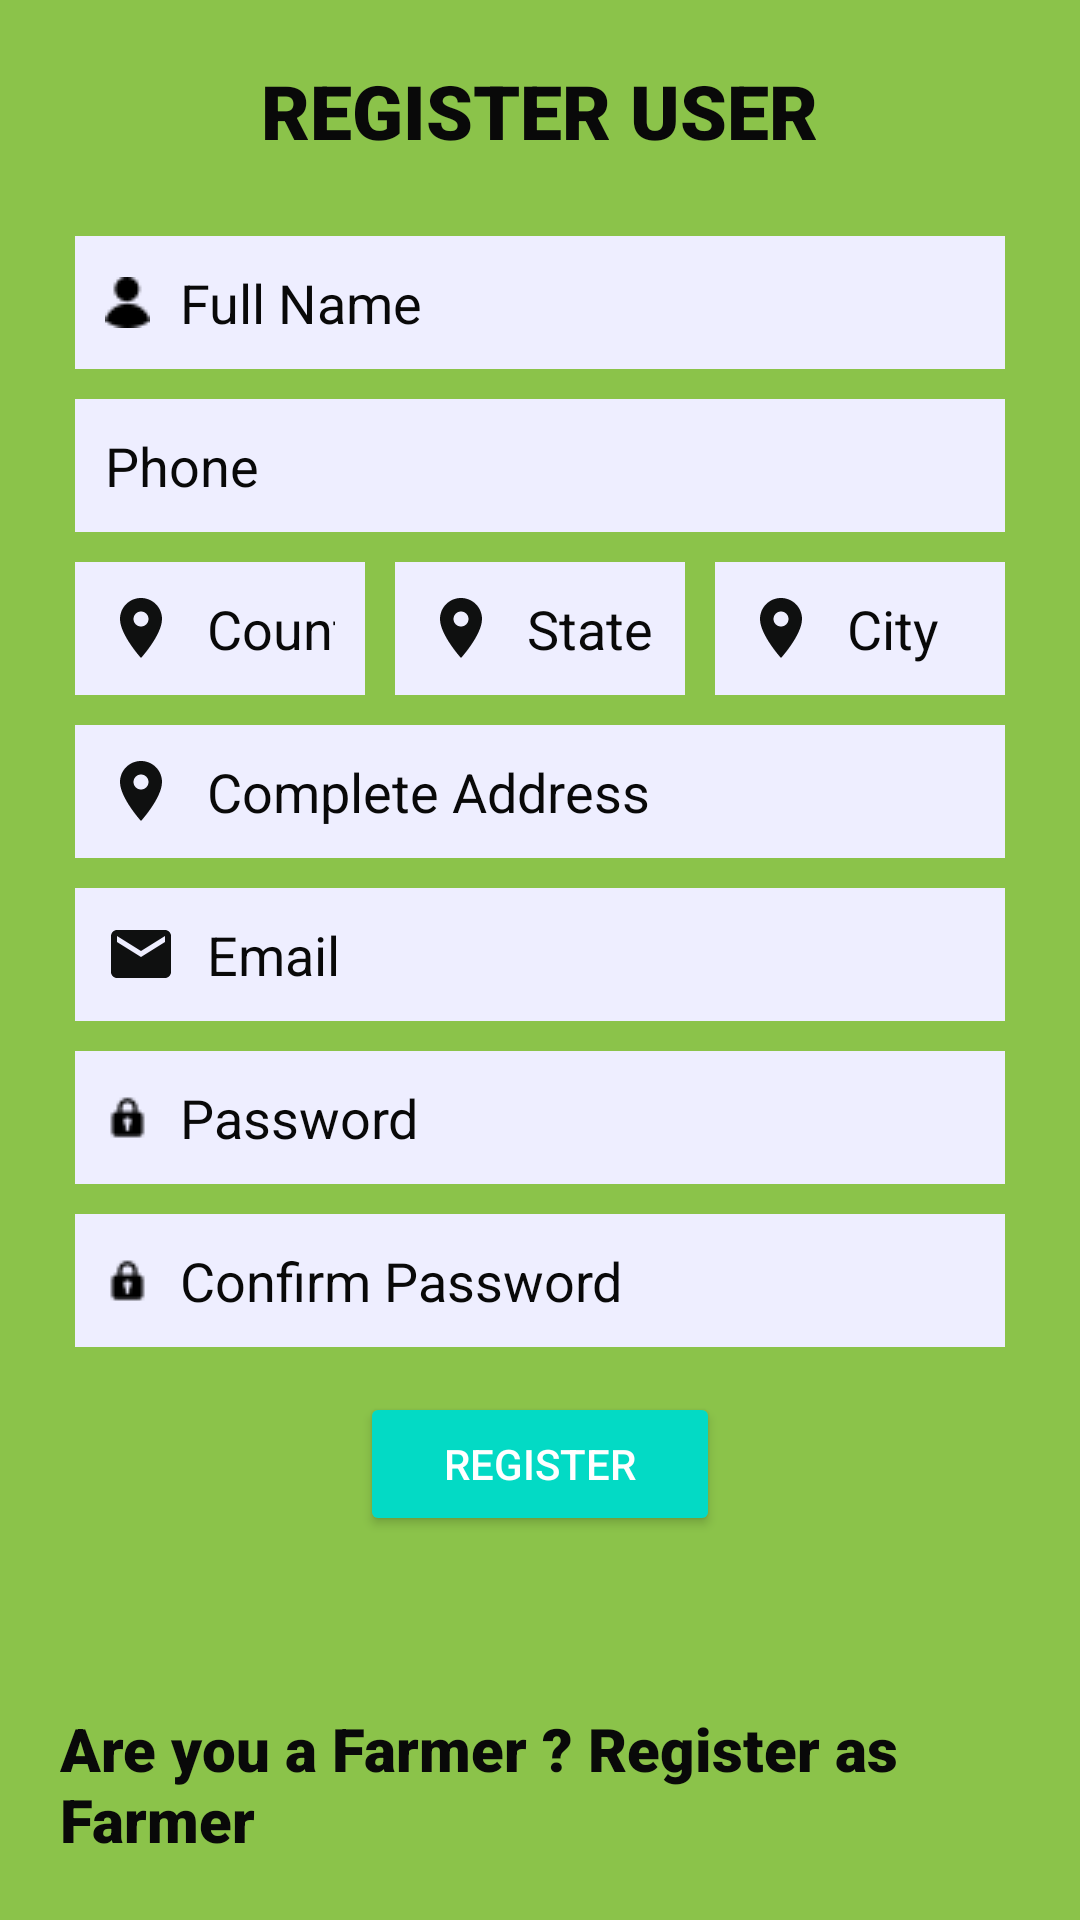

This screen was rendered from an Android layout file. Write that file and the resources it references.
<!-- AndroidManifest.xml: application theme Theme.FarmersCart -->
<!-- res/layout/activity_register_user.xml -->
<?xml version="1.0" encoding="utf-8"?>
<RelativeLayout xmlns:android="http://schemas.android.com/apk/res/android"
    xmlns:app="http://schemas.android.com/apk/res-auto"
    xmlns:tools="http://schemas.android.com/tools"
    android:layout_width="match_parent"
    android:layout_height="match_parent"
    tools:context=".activities.RegisterUserActivity"
    android:background="@color/lawngreen"
    android:padding="20dp">

    <TextView
        android:id="@+id/register_user"
        android:layout_width="wrap_content"
        android:layout_height="wrap_content"
        android:text="REGISTER USER"
        android:textColor="@color/black"
        android:fontFamily="sans-serif-black"
        android:textSize="25sp"
        android:layout_centerHorizontal="true"
        android:layout_marginBottom="20dp"/>


    <EditText
        android:id="@+id/fullnameEt"
        android:layout_width="match_parent"
        android:layout_height="wrap_content"
        android:layout_below="@id/register_user"
        android:hint="Full Name"
        android:textColorHint="@color/black"
        android:padding="10dp"
        android:layout_margin="5dp"
        android:background="@color/lightwhite"
        android:layout_marginBottom="20dp"
        android:drawableStart="@drawable/username_logo"
        android:drawablePadding="10dp"
        android:inputType="textPersonName|textCapWords"/>

    <EditText
        android:id="@+id/phoneEt"
        android:layout_width="match_parent"
        android:layout_height="wrap_content"
        android:layout_below="@id/fullnameEt"
        android:hint="Phone"
        android:textColorHint="@color/black"
        android:padding="10dp"
        android:layout_margin="5dp"
        android:background="@color/lightwhite"
        android:layout_marginBottom="20dp"
        android:drawableStart="@drawable/phone_icon"
        android:drawablePadding="10dp"
        android:inputType="phone"/>

    <LinearLayout
        android:id="@+id/addressLl"
        android:layout_width="match_parent"
        android:layout_height="wrap_content"
        android:layout_below="@id/phoneEt"
        android:orientation="horizontal">

        <EditText
            android:id="@+id/countryEt"
            android:layout_width="match_parent"
            android:layout_height="wrap_content"
            android:layout_below="@id/phoneEt"
            android:hint="Country"
            android:textColorHint="@color/black"
            android:padding="10dp"
            android:layout_margin="5dp"
            android:background="@color/lightwhite"
            android:layout_marginBottom="20dp"
            android:layout_weight="1"
            android:inputType="textPostalAddress"
            android:drawableStart="@drawable/ic_location_black"
            android:drawablePadding="10dp"/>


        <EditText
            android:id="@+id/stateEt"
            android:layout_width="match_parent"
            android:layout_height="wrap_content"
            android:layout_below="@id/phoneEt"
            android:hint="State"
            android:textColorHint="@color/black"
            android:padding="10dp"
            android:layout_margin="5dp"
            android:background="@color/lightwhite"
            android:layout_marginBottom="20dp"
            android:inputType="textPostalAddress"
            android:layout_weight="1"
            android:drawableStart="@drawable/ic_location_black"
            android:drawablePadding="10dp"/>

        <EditText
            android:id="@+id/cityEt"
            android:layout_width="match_parent"
            android:layout_height="wrap_content"
            android:layout_below="@id/phoneEt"
            android:hint="City"
            android:textColorHint="@color/black"
            android:padding="10dp"
            android:layout_margin="5dp"
            android:background="@color/lightwhite"
            android:layout_marginBottom="20dp"
            android:inputType="textPostalAddress"
            android:layout_weight="1"
            android:drawableStart="@drawable/ic_location_black"
            android:drawablePadding="10dp"/>

    </LinearLayout>

    <EditText
        android:id="@+id/address"
        android:layout_width="match_parent"
        android:layout_height="wrap_content"
        android:layout_below="@id/addressLl"
        android:hint="Complete Address"
        android:textColorHint="@color/black"
        android:padding="10dp"
        android:layout_margin="5dp"
        android:background="@color/lightwhite"
        android:layout_marginBottom="20dp"
        android:drawableStart="@drawable/ic_location_black"
        android:inputType="textPostalAddress|textMultiLine"
        android:drawablePadding="10dp"/>

    <EditText
        android:id="@+id/emailEt"
        android:layout_width="match_parent"
        android:layout_height="wrap_content"
        android:layout_below="@id/address"
        android:hint="Email"
        android:textColorHint="@color/black"
        android:padding="10dp"
        android:layout_margin="5dp"
        android:background="@color/lightwhite"
        android:layout_marginBottom="20dp"
        android:drawableStart="@drawable/ic_email"
        android:inputType="textEmailAddress"
        android:drawablePadding="10dp"/>

    <EditText
        android:id="@+id/passwordEt"
        android:layout_width="match_parent"
        android:layout_height="wrap_content"
        android:layout_below="@id/emailEt"
        android:hint="Password"
        android:textColorHint="@color/black"
        android:padding="10dp"
        android:layout_margin="5dp"
        android:background="@color/lightwhite"
        android:layout_marginBottom="20dp"
        android:drawableStart="@drawable/password_icon"
        android:inputType="textPassword"
        android:drawablePadding="10dp"/>

    <EditText
        android:id="@+id/cpasswordEt"
        android:layout_width="match_parent"
        android:layout_height="wrap_content"
        android:layout_below="@id/passwordEt"
        android:hint="Confirm Password"
        android:textColorHint="@color/black"
        android:padding="10dp"
        android:layout_margin="5dp"
        android:background="@color/lightwhite"
        android:layout_marginBottom="20dp"
        android:drawableStart="@drawable/password_icon"
        android:inputType="textPassword"
        android:drawablePadding="10dp"/>

    <Button
        android:id="@+id/registerbtn"
        android:layout_width="wrap_content"
        android:layout_height="wrap_content"
        android:text="Register"
        android:layout_below="@id/cpasswordEt"
        android:layout_centerHorizontal="true"
        android:layout_marginTop="10dp"
        android:minWidth="120dp"
        style="@style/Widget.AppCompat.Button.Colored"/>

    <TextView
        android:id="@+id/registerSellerTv"
        android:layout_width="wrap_content"
        android:layout_height="wrap_content"
        android:layout_alignParentBottom="true"
        android:layout_centerHorizontal="true"
        android:fontFamily="sans-serif-black"
        android:text="Are you a Farmer ? Register as Farmer"
        android:textColor="@color/black"
        android:textSize="20sp" />


</RelativeLayout>
<!-- resources referenced by this layout -->
<resources>
  <color name="black">#090909</color>
  <color name="lawngreen">#8BC34A</color>
  <color name="lightwhite">#EEEEFF</color>
  <!-- drawable ic_email (drawable) -->
  <vector android:height="24dp" android:tint="#0F1010"
      android:viewportHeight="24" android:viewportWidth="24"
      android:width="24dp" xmlns:android="http://schemas.android.com/apk/res/android">
      <path android:fillColor="@android:color/white" android:pathData="M20,4L4,4c-1.1,0 -1.99,0.9 -1.99,2L2,18c0,1.1 0.9,2 2,2h16c1.1,0 2,-0.9 2,-2L22,6c0,-1.1 -0.9,-2 -2,-2zM20,8l-8,5 -8,-5L4,6l8,5 8,-5v2z"/>
  </vector>
  <!-- drawable ic_location_black (drawable) -->
  <vector android:height="24dp" android:tint="#0F1010"
      android:viewportHeight="24" android:viewportWidth="24"
      android:width="24dp" xmlns:android="http://schemas.android.com/apk/res/android">
      <path android:fillColor="@android:color/white" android:pathData="M12,2C8.13,2 5,5.13 5,9c0,5.25 7,13 7,13s7,-7.75 7,-13c0,-3.87 -3.13,-7 -7,-7zM12,11.5c-1.38,0 -2.5,-1.12 -2.5,-2.5s1.12,-2.5 2.5,-2.5 2.5,1.12 2.5,2.5 -1.12,2.5 -2.5,2.5z"/>
  </vector>
  <!-- drawable password_icon: png bitmap (drawable-v24, 9333 bytes) -->
  <!-- drawable username_logo: png bitmap (drawable-v24, 451 bytes) -->
  <style name="Theme.FarmersCart" parent="Theme.MaterialComponents.DayNight.NoActionBar">
          
          <item name="colorPrimary">@color/purple_500</item>
          <item name="colorPrimaryVariant">@color/purple_700</item>
          <item name="colorOnPrimary">@color/white</item>
          
          <item name="colorSecondary">@color/teal_200</item>
          <item name="colorSecondaryVariant">@color/teal_700</item>
          <item name="colorOnSecondary">@color/black</item>
          
          <item name="android:statusBarColor" tools:targetApi="l">#00000000</item>
          
      </style>
  <color name="purple_500">#FF6200EE</color>
  <color name="purple_700">#FF3700B3</color>
  <color name="white">#FFFFFFFF</color>
  <color name="teal_200">#FF03DAC5</color>
  <color name="teal_700">#FF018786</color>
</resources>
